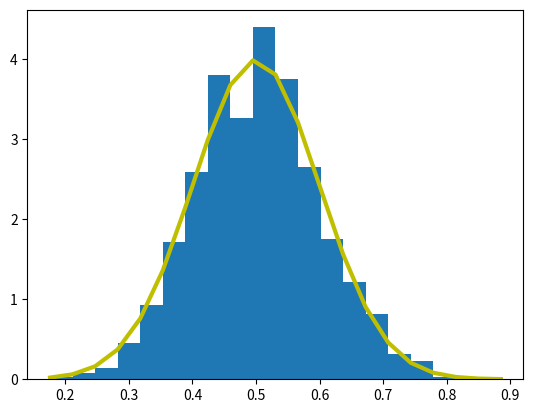
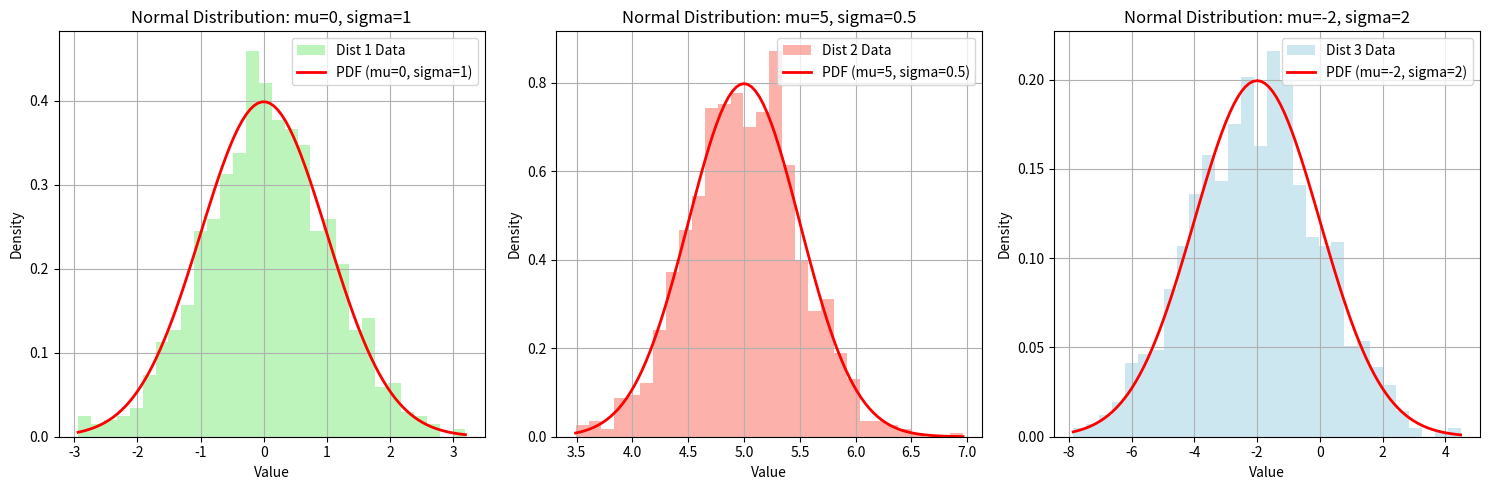

Recreate these plots in Python, in order.
import pandas as pd


d = {
"Name": ["Tom", "James", "Ricky", "Vin", "Steve"],
"Age": [25, 26, 25, 23, 30],
"Rating": [4.23, 3.24, 3.98, 2.56, 3.20]
}
df = pd.DataFrame(d)
print(df.mean(numeric_only=True))


import pandas as pd
#Create a Dictionary of series
d = {'Name':pd.Series(['Tom','James','Ricky','Vin','Steve','Smith','Jack',
'Lee','Chanchal','Gasper','Naviya','Andres']),
'Age':pd.Series([25,26,25,23,30,29,23,34,40,30,51,46]),
'Rating':pd.Series([4.23,3.24,3.98,2.56,3.20,4.6,3.8,3.78,2.98,4.80,4.10,3.65])}
#Create a DataFrame
df = pd.DataFrame(d)
print ("Mean Values in the Distribution")
# Select only numeric columns for mean calculation
print(df.mean(numeric_only=True))
print ("*******************************")
print ("Median Values in the Distribution")
# Select only numeric columns for median calculation
print(df.median(numeric_only=True))


import pandas as pd
#Create a Dictionary of series
d = {'Name':pd.Series(['Tom','James','Ricky','Vin','Steve','Smith','Jack',
'Lee','Chanchal','Gasper','Naviya','Andres']),
'Age':pd.Series([25,26,25,23,30,25,23,34,40,30,25,46])}
#Create a DataFrame
df = pd.DataFrame(d)
print(df.mode())


#Q 1 : I choose the median because it is the middle value,
# If there are a few old people in the group, they pull up the mean.
# So the mean is not reliable.
# The mode only shows the age of the age that appears most often,
# but it is not always in the middle, so it does not describe the whole group.



# Measuring Standard Deviation:
import pandas as pd
#Create a Dictionary of series
d ={'Name':pd.Series(['Tom','James','Ricky','Vin','Steve','Smith','Jack',
'Lee','Chanchal','Gasper','Naviya','Andres']),
'Age':pd.Series([25,26,25,23,30,25,23,34,40,30,25,46]),
'Rating':pd.Series([4.23,3.24,3.98,2.56,3.20,4.6,3.8,3.78,2.98,4.80,
4.10,3.65])}
#Create a DataFrame
df = pd.DataFrame(d)
# Calculate the standard deviation
print (df.std(numeric_only =True))



# Measuring Skewness :

import pandas as pd
#Create a Dictionary of series
d ={'Name':pd.Series(['Tom','James','Ricky','Vin','Steve','Smith','Jack',
'Lee','Chanchal','Gasper','Naviya','Andres']),
'Age':pd.Series([25,26,25,23,30,25,23,34,40,30,25,46]),
'Rating':pd.Series([4.23,3.24,3.98,2.56,3.20,4.6,3.8,3.78,2.98,4.80,4.10,3.65])}
#Create a DataFrame
df = pd.DataFrame(d)
print(df.skew(numeric_only=True))



# Impact of outliers on Mean , Median , And Skewness

import pandas as pd
import numpy as np
# 1. Create a moderately symmetric dataset (e.g., ages of a group)
np.random.seed(42) # for reproducibility
symmetric_data = np.random.normal(loc=30, scale=5, size=20).round(1)
# Ensure values are positive, relevant for 'age'
symmetric_data = symmetric_data[symmetric_data > 0]
df_symmetric = pd.DataFrame({'Value': symmetric_data})
print("Original Symmetric Dataset (first 5 rows):\n",
df_symmetric.head())
print("\n--- Initial Statistics ---")
print(f"Mean: {df_symmetric['Value'].mean():.2f}")
print(f"Median: {df_symmetric['Value'].median():.2f}")
print(f"Skewness: {df_symmetric['Value'].skew():.2f}")



# Introducing a High Outlier:

# 2. Add a high outlier
df_high_outlier = df_symmetric.copy()
df_high_outlier.loc[len(df_high_outlier)] = 100 # Add a very high value
print("Dataset with High Outlier (last 5 rows):\n",
df_high_outlier.tail())
print("\n--- Statistics with High Outlier ---")
print(f"Mean: {df_high_outlier['Value'].mean():.2f}")
print(f"Median: {df_high_outlier['Value'].median():.2f}")
print(f"Skewness: {df_high_outlier['Value'].skew():.2f}")
print("Explanation")
print ("The Mean increased significantly, pulled towards the high outlier.")
print("The Median changed much less, as it's only affected by its position.")
print("The Skewness became strongly positive (right-skewed), indicating the presence of a high value pulling the 'tail' to the right.")



# Introducing a Low Outlier

# 3. Add a low outlier (reverting to original symmetric data first)
df_low_outlier = df_symmetric.copy()
df_low_outlier.loc[len(df_low_outlier)] = 5 # Add a very low value
print("Dataset with Low Outlier (last 5 rows):\n",
df_low_outlier.tail())
print("\n--- Statistics with Low Outlier ---")
print(f"Mean: {df_low_outlier['Value'].mean():.2f}")
print(f"Median: {df_low_outlier['Value'].median():.2f}")
print(f"Skewness: {df_low_outlier['Value'].skew():.2f}")
print("Explanation")
print("The Mean decreased, pulled towards the low outlier.")
print("The Median again changed relatively little.")
print("The Skewness became negative (left-skewed), indicating the presence of alow value pulling the 'tail' to the left.")



#Q2: Describe how each measure changed and explain
#why skewness is particularly sensitive to outliers ?
# Mean went up with high outlier (from 29.14 to 32.51)
# Mean went down with the low outlier (to 27.99)
# Median stayed the same (28.80) in both cases.
#Skewness went from 0.02 to 3.96 with the high outlier ( right skewed)
#and to -1.67 with the low outlier ( left skewed).
#Skewness is sensitive because it measures how far values are from the mean.
# one outlier is very far away so it creates a long tail on one side.


# Python_ Normal Distribution :

import matplotlib.pyplot as plt
import numpy as np
mu, sigma = 0.5, 0.1
s = np.random.normal(mu, sigma, 1000)
# Create the bins and histogram
count, bins, ignored = plt.hist(s, 20, density=True)
# Plot the distribution curve
plt.plot(bins, 1/(sigma * np.sqrt(2 * np.pi)) *
    np.exp( - (bins - mu)**2 / (2 * sigma**2) ), linewidth=3,color='y')
plt.show()


import matplotlib.pyplot as plt
import numpy as np
def plot_normal_distribution(mu, sigma, num_samples=1000, bins=30, color='skyblue', label='Generated Data'):
    # Generate random samples from a normal distribution
    s = np.random.normal(mu, sigma, num_samples)
    # Create the histogram
    count, bins, ignored = plt.hist(s, bins=bins, density=True,
    color=color, alpha=0.6, label=label)
    # Plot the theoretical probability distribution curve
    # Use the 'bins' from the histogram to define the x-axis for the curve
    x = np.linspace(min(bins), max(bins), 100)
    pdf = 1/(sigma * np.sqrt(2 * np.pi)) * np.exp( - (x - mu)**2 /
    (2 * sigma**2) )
    plt.plot(x, pdf, linewidth=2, color='red', label=f'PDF (mu={mu}, sigma={sigma})')
    plt.title(f'Normal Distribution: mu={mu}, sigma={sigma}')
    plt.xlabel('Value')
    plt.ylabel('Density')
    plt.legend()
    plt.grid(True)
# --- Task Part 1: Generate and Visualize Multiple Normal Distributions ---
plt.figure(figsize=(15, 5))
plt.subplot(1, 3, 1)
plot_normal_distribution(mu=0, sigma=1, color='lightgreen',
label='Dist 1 Data')
plt.subplot(1, 3, 2)
plot_normal_distribution(mu=5, sigma=0.5, color='salmon',
label='Dist 2 Data')
plt.subplot(1, 3, 3)
plot_normal_distribution(mu=-2, sigma=2, color='lightblue',
label='Dist 3 Data')
plt.tight_layout()
plt.show()
# --- Task Part 2: Analysis and Discussion (Students to add their text/markdown cells) ---
# --- Task Part 3: Challenge (Optional) ---
# Students can add more code cells here to demonstrate a skewed distribution


# Analysis and Discussion:
# Changing mu changes the centre of the curve, so the curve moves left or right.
# Changing sigma changes the width of the curve.
# A small sigma makes it thin and tall and a big sigma makes it wide and flat.

# Homework Task 1:
# 1.Adult height, most people are close to the average height,
# and very few are very short or very tll so it follows  a normal distribution.
# 2. Baby birth weight , most babies are close to the average weight ,
# and very few are very light or very heavy so it follows the normal distribution.


# Homework Task 2:
